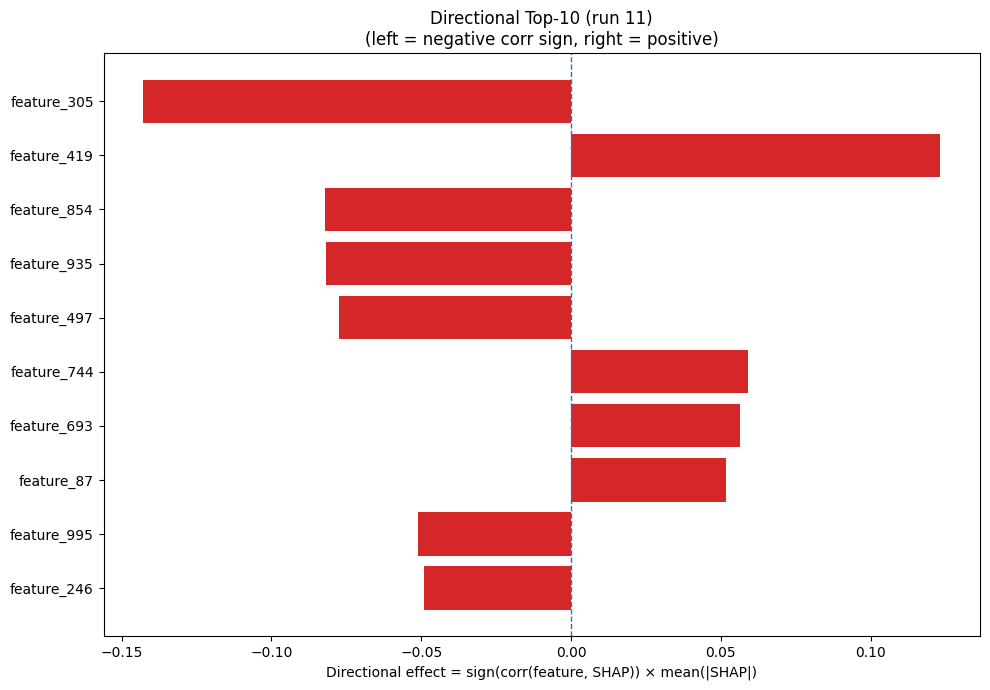

The data file committed next to this chart (first rows):
Index, Feature, CorrSign, MeanAbsSHAP, DirectionalEffect
305, feature_305, -1.0, 0.1427, -0.1427
419, feature_419, 1.0, 0.1232, 0.1232
854, feature_854, -1.0, 0.08228, -0.08228
935, feature_935, -1.0, 0.08179, -0.08179
497, feature_497, -1.0, 0.07753, -0.07753
744, feature_744, 1.0, 0.05904, 0.05904
693, feature_693, 1.0, 0.05647, 0.05647
87, feature_87, 1.0, 0.05172, 0.05172
995, feature_995, -1.0, 0.05107, -0.05107
246, feature_246, -1.0, 0.0492, -0.0492
482, feature_482, -1.0, 0.04551, -0.04551
735, feature_735, -1.0, 0.03975, -0.03975
796, feature_796, 1.0, 0.03956, 0.03956
451, feature_451, -1.0, 0.03923, -0.03923
204, feature_204, -1.0, 0.03738, -0.03738
363, feature_363, -1.0, 0.03572, -0.03572
996, feature_996, 1.0, 0.03565, 0.03565
129, feature_129, 1.0, 0.03435, 0.03435
51, feature_51, -1.0, 0.03427, -0.03427
552, feature_552, -1.0, 0.034, -0.034
472, feature_472, 1.0, 0.03023, 0.03023
756, feature_756, 1.0, 0.03011, 0.03011
254, feature_254, -1.0, 0.02965, -0.02965
499, feature_499, 1.0, 0.02947, 0.02947
83, feature_83, -1.0, 0.02928, -0.02928
876, feature_876, 1.0, 0.02922, 0.02922
190, feature_190, 1.0, 0.02728, 0.02728
582, feature_582, -1.0, 0.02629, -0.02629
892, feature_892, 1.0, 0.02573, 0.02573
181, feature_181, -1.0, 0.02525, -0.02525
905, feature_905, -1.0, 0.02512, -0.02512
436, feature_436, 1.0, 0.02508, 0.02508
701, feature_701, -1.0, 0.02489, -0.02489
910, feature_910, 1.0, 0.02372, 0.02372
103, feature_103, 1.0, 0.02365, 0.02365
293, feature_293, 1.0, 0.0224, 0.0224
982, feature_982, 1.0, 0.02224, 0.02224
917, feature_917, -1.0, 0.02193, -0.02193
339, feature_339, 1.0, 0.02189, 0.02189
391, feature_391, 1.0, 0.02129, 0.02129
456, feature_456, 1.0, 0.02097, 0.02097
112, feature_112, 1.0, 0.02039, 0.02039
401, feature_401, 1.0, 0.02012, 0.02012
252, feature_252, 1.0, 0.01956, 0.01956
450, feature_450, 1.0, 0.01892, 0.01892
393, feature_393, -1.0, 0.0188, -0.0188
316, feature_316, -1.0, 0.01867, -0.01867
895, feature_895, 1.0, 0.01757, 0.01757
23, feature_23, 1.0, 0.01736, 0.01736
954, feature_954, -1.0, 0.01706, -0.01706
663, feature_663, 1.0, 0.01672, 0.01672
421, feature_421, -1.0, 0.01628, -0.01628
176, feature_176, -1.0, 0.01569, -0.01569
877, feature_877, 1.0, 0.01569, 0.01569
914, feature_914, -1.0, 0.01541, -0.01541
816, feature_816, -1.0, 0.01536, -0.01536
580, feature_580, -1.0, 0.01456, -0.01456
564, feature_564, 1.0, 0.0145, 0.0145
300, feature_300, 1.0, 0.01404, 0.01404
74, feature_74, 1.0, 0.01377, 0.01377
... 964 more rows
